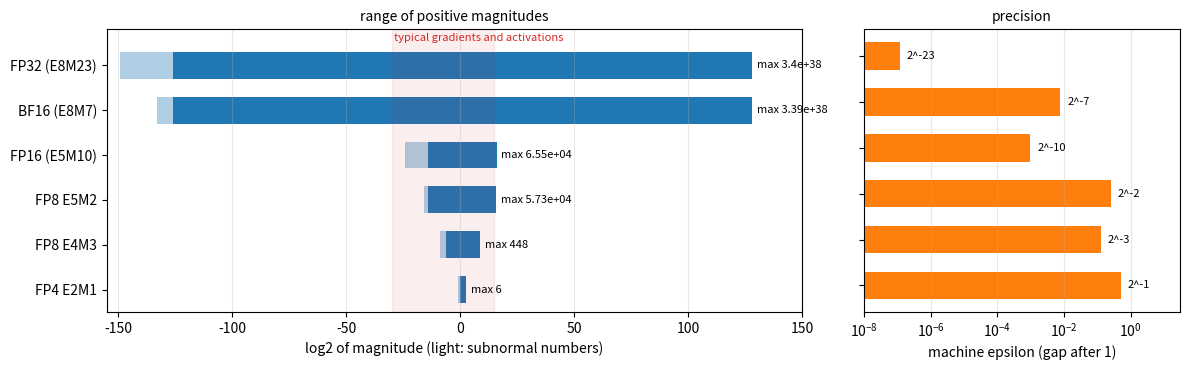

Generate this figure with matplotlib:
"""Range and precision of the floating-point formats used in deep learning:
the interval of positive representable magnitudes (subnormal part lighter) on a
log2 axis, and the relative spacing of numbers (machine epsilon)."""

import numpy as np
import matplotlib.pyplot as plt

# name: (log2 smallest subnormal, log2 smallest normal, largest value, mantissa bits)
formats = {
    "FP32 (E8M23)": (-149, -126, (2 - 2**-23) * 2.0**127, 23),
    "BF16 (E8M7)": (-133, -126, (2 - 2**-7) * 2.0**127, 7),
    "FP16 (E5M10)": (-24, -14, 65504.0, 10),
    "FP8 E5M2": (-16, -14, 57344.0, 2),
    "FP8 E4M3": (-9, -6, 448.0, 3),
    "FP4 E2M1": (-1, 0, 6.0, 1),
}
names = list(formats)
y = np.arange(len(names))

fig, (ax1, ax2) = plt.subplots(1, 2, figsize=(12, 3.8), gridspec_kw={"width_ratios": [2.2, 1]})
for i, name in enumerate(names):
    sub, norm, big, _ = formats[name]
    top = np.log2(big)
    ax1.barh(i, norm - sub, left=sub, color="C0", alpha=0.35, height=0.6)
    ax1.barh(i, top - norm, left=norm, color="C0", height=0.6)
    ax1.text(top + 2, i, f"max {big:.3g}", va="center", fontsize=8)
ax1.axvspan(-30, 15, color="C3", alpha=0.08)
ax1.text(-29, -0.55, "typical gradients and activations", fontsize=8, color="C3")
ax1.set_yticks(y)
ax1.set_yticklabels(names)
ax1.set_ylim(len(names) - 0.5, -0.8)
ax1.set_xlim(-155, 150)
ax1.set_xlabel("log2 of magnitude (light: subnormal numbers)")
ax1.set_title("range of positive magnitudes", fontsize=10)
ax1.grid(axis="x", alpha=0.3)

eps = [2.0 ** -formats[n][3] for n in names]
ax2.barh(y, eps, color="C1", height=0.6)
for i, e in enumerate(eps):
    ax2.text(e * 1.6, i, f"2^-{formats[names[i]][3]}", va="center", fontsize=8)
ax2.set_xscale("log")
ax2.set_xlim(1e-8, 30)
ax2.set_yticks(y)
ax2.set_yticklabels([])
ax2.invert_yaxis()
ax2.set_xlabel("machine epsilon (gap after 1)")
ax2.set_title("precision", fontsize=10)
ax2.grid(axis="x", alpha=0.3)
fig.tight_layout()
